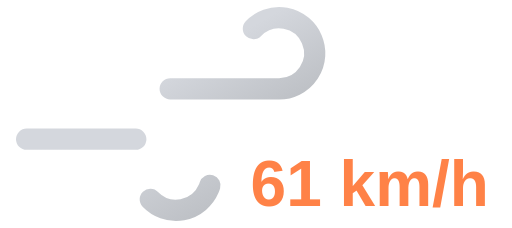
t = 0.00 s
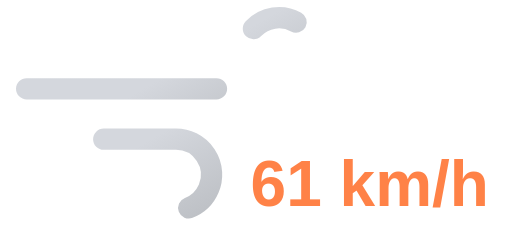
t = 0.75 s
t = 1.50 s: frame unchanged from t = 0.00 s, image omitted
t = 2.25 s: frame unchanged from t = 0.75 s, image omitted

The animated SVG that drew these frames (rendered in a browser with its animation timeline set to each time). Animation: 2 SMIL elements (animate=2); one cycle of 3.00 s, repeats indefinitely.

<svg xmlns="http://www.w3.org/2000/svg" xmlns:xlink="http://www.w3.org/1999/xlink" viewBox="8 16 72 32">
	<defs>
		<linearGradient id="a" x1="27.56" y1="17.64" x2="38.27" y2="36.19" gradientUnits="userSpaceOnUse">
			<stop offset="0" stop-color="#d4d7dd"/>
			<stop offset="0.45" stop-color="#d4d7dd"/>
			<stop offset="1" stop-color="#bec1c6"/>
		</linearGradient>
		<linearGradient id="b" x1="19.96" y1="29.03" x2="31.37" y2="48.8" xlink:href="#a"/>
	</defs>
	<path d="M43.64,20a5,5,0,1,1,3.61,8.46H11.75" fill="none" stroke-dasharray="35 22" stroke-linecap="round" stroke-miterlimit="10" stroke-width="3" stroke="url(#a)">
		<animate attributeName="stroke-dashoffset" values="-57; 57" dur="3s" repeatCount="indefinite"/>
	</path>
	<path d="M29.14,44a5,5,0,1,0,3.61-8.46h-21" fill="none" stroke-dasharray="24 15" stroke-linecap="round" stroke-miterlimit="10" stroke-width="3" stroke="url(#b)">
		<animate attributeName="stroke-dashoffset" values="-39; 39" dur="3s" begin="-.525s" repeatCount="indefinite"/>
	</path>
	<path fill="#374151"/>
	<text x="60" y="45" font-family="Arial, sans-serif" font-size="9" font-weight="bold" fill="#ff8247" text-anchor="middle">61 km/h</text>
</svg>
